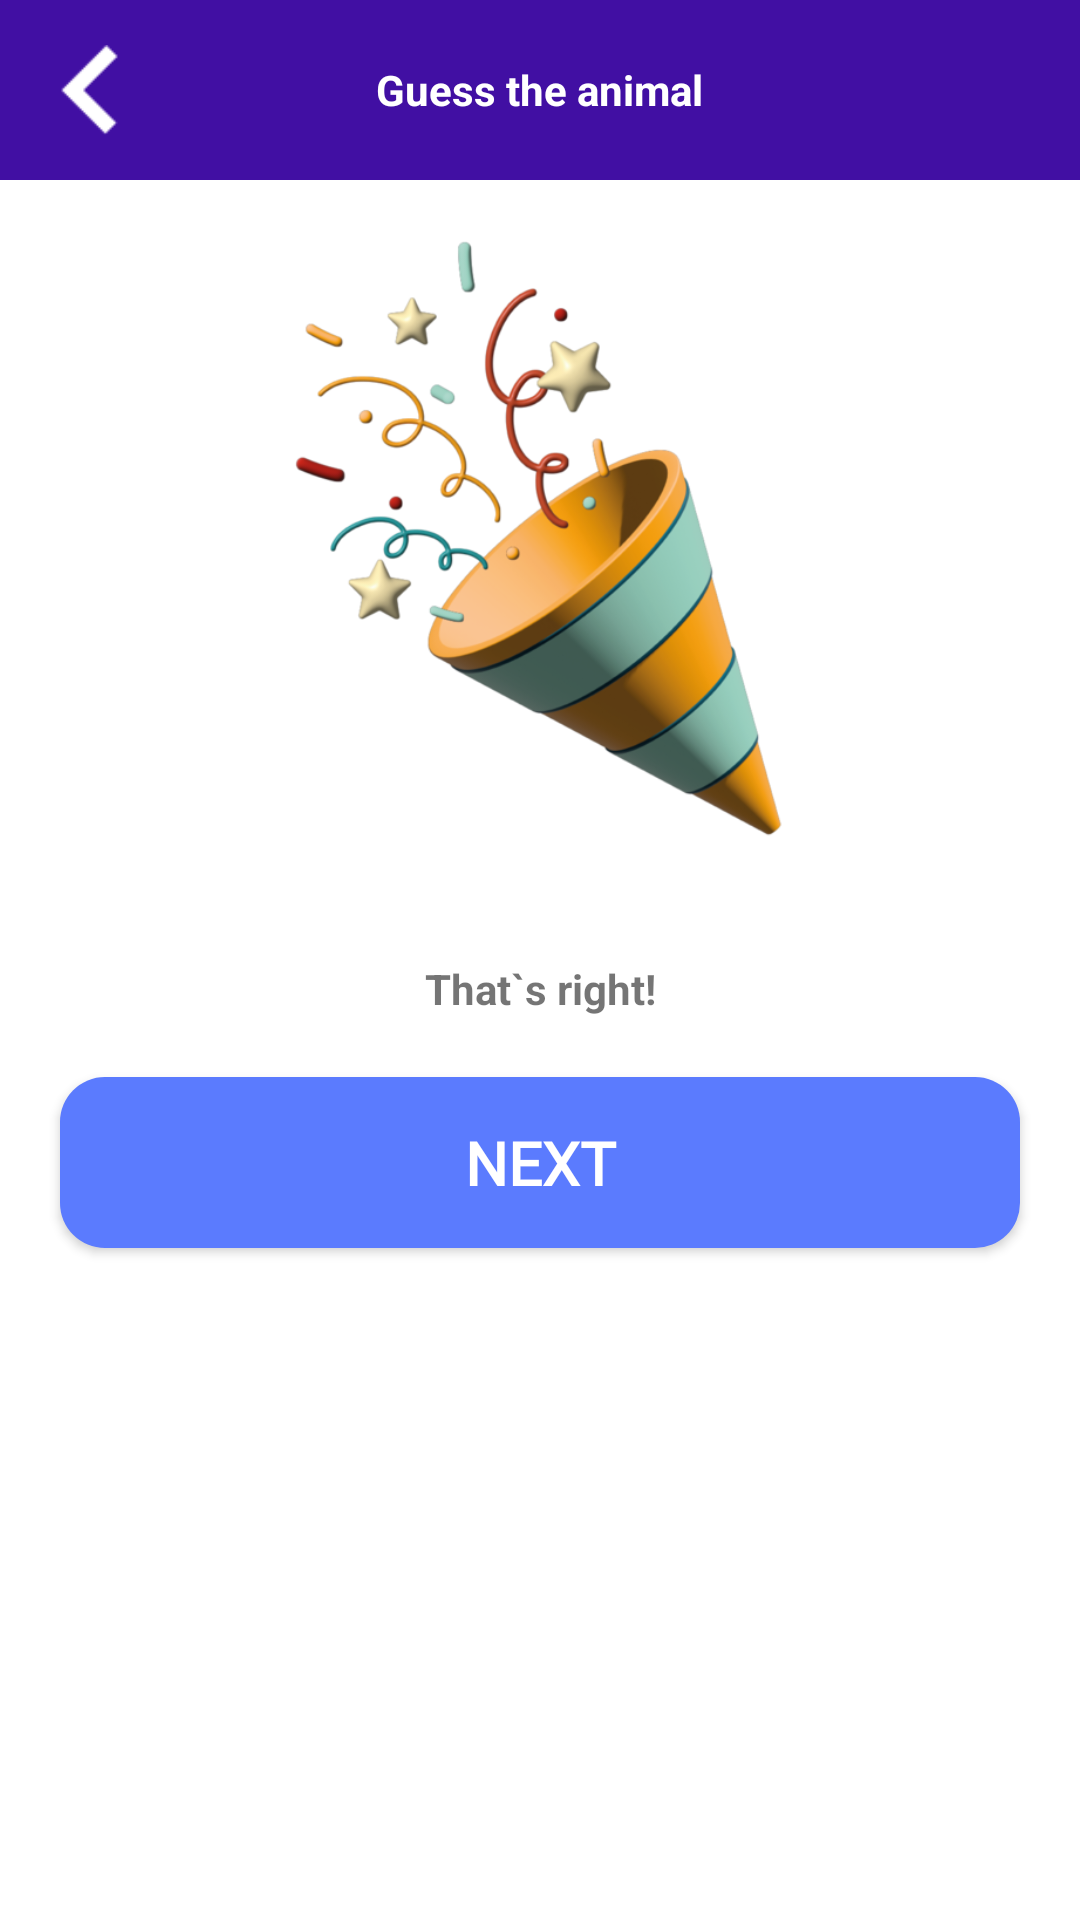

Layout XML and referenced resources for this Android screen:
<!-- AndroidManifest.xml: application theme Theme.Courseapplication -->
<!-- res/layout/activity_complete.xml -->
<?xml version="1.0" encoding="utf-8"?>
<LinearLayout xmlns:android="http://schemas.android.com/apk/res/android"
    xmlns:app="http://schemas.android.com/apk/res-auto"
    xmlns:tools="http://schemas.android.com/tools"
    android:id="@+id/main"
    android:layout_width="match_parent"
    android:layout_height="match_parent"
    android:orientation="vertical"
    tools:context=".Complete">

    <RelativeLayout
        android:layout_width="match_parent"
        android:layout_height="60dp"
        android:background="#410FA3">

        <ImageView
            android:id="@+id/btnBack1"
            android:layout_width="30dp"
            android:layout_height="30dp"
            android:layout_centerVertical="true"
            android:layout_marginStart="15dp"
            android:src="@drawable/back_button" />

        <TextView
            android:layout_width="wrap_content"
            android:layout_height="wrap_content"
            android:layout_centerInParent="true"
            android:text="Guess the animal"
            android:textColor="#FFFF"
            android:textStyle="bold" />

    </RelativeLayout>

    <ImageView
        android:layout_width="match_parent"
        android:layout_height="200dp"
        android:layout_gravity="center"
        android:layout_marginStart="20dp"
        android:layout_marginTop="20dp"
        android:layout_marginEnd="20dp"
        android:gravity="center"
        android:src="@drawable/party" />

    <TextView
        android:layout_width="match_parent"
        android:layout_height="wrap_content"
        android:layout_marginStart="20dp"
        android:layout_marginTop="40dp"
        android:layout_marginEnd="20dp"
        android:gravity="center"
        android:text="That`s right!"
        android:textStyle="bold" />

    <androidx.appcompat.widget.AppCompatButton
        android:id="@+id/btnNext2"
        android:layout_width="match_parent"
        android:layout_height="wrap_content"
        android:layout_marginStart="20dp"
        android:layout_marginTop="20dp"
        android:layout_marginEnd="20dp"
        android:background="@drawable/round_back_blue"
        android:padding="15dp"
        android:text="Next"
        android:textColor="@color/white"
        android:backgroundTint="#5B7BFE"
        android:fontFamily="@font/fredoka_one_regular"
        android:lineHeight="24dp"
        android:textSize="20dp"
        android:topLeftRadius="12dp"
        android:topRightRadius="12dp"
        android:textStyle="bold" />

</LinearLayout>
<!-- resources referenced by this layout -->
<resources>
  <!-- drawable back_button: png bitmap (drawable, 276 bytes) -->
  <!-- drawable party: png bitmap (drawable, 128485 bytes) -->
  <!-- drawable round_back_blue (drawable) -->
  <?xml version="1.0" encoding="utf-8"?>
  <shape xmlns:android="http://schemas.android.com/apk/res/android"
      android:shape="rectangle">
      <solid android:color="#5b7bfe"/>
      <corners android:radius="15dp"/>
  </shape>
  <style name="Theme.Courseapplication" parent="Theme.MaterialComponents.DayNight.NoActionBar">
          
          <item name="colorPrimary">@color/purple_500</item>
          <item name="colorPrimaryVariant">@color/purple_700</item>
          <item name="colorOnPrimary">@color/white</item>
          
          <item name="colorSecondary">@color/teal_200</item>
          <item name="colorSecondaryVariant">@color/teal_700</item>
          <item name="colorOnSecondary">@color/black</item>
          
          <item name="android:statusBarColor">?attr/colorPrimaryVariant</item>
          
      </style>
  <!-- not gathered from this repository: default colours our renderer supplied (Android Studio template values) -->
  <color name="purple_500">#FF6200EE</color>
  <color name="purple_700">#FF3700B3</color>
  <color name="teal_200">#FF03DAC5</color>
  <color name="teal_700">#FF018786</color>
  <color name="black">#FF000000</color>
  <color name="white">#FFFFFFFF</color>
</resources>
